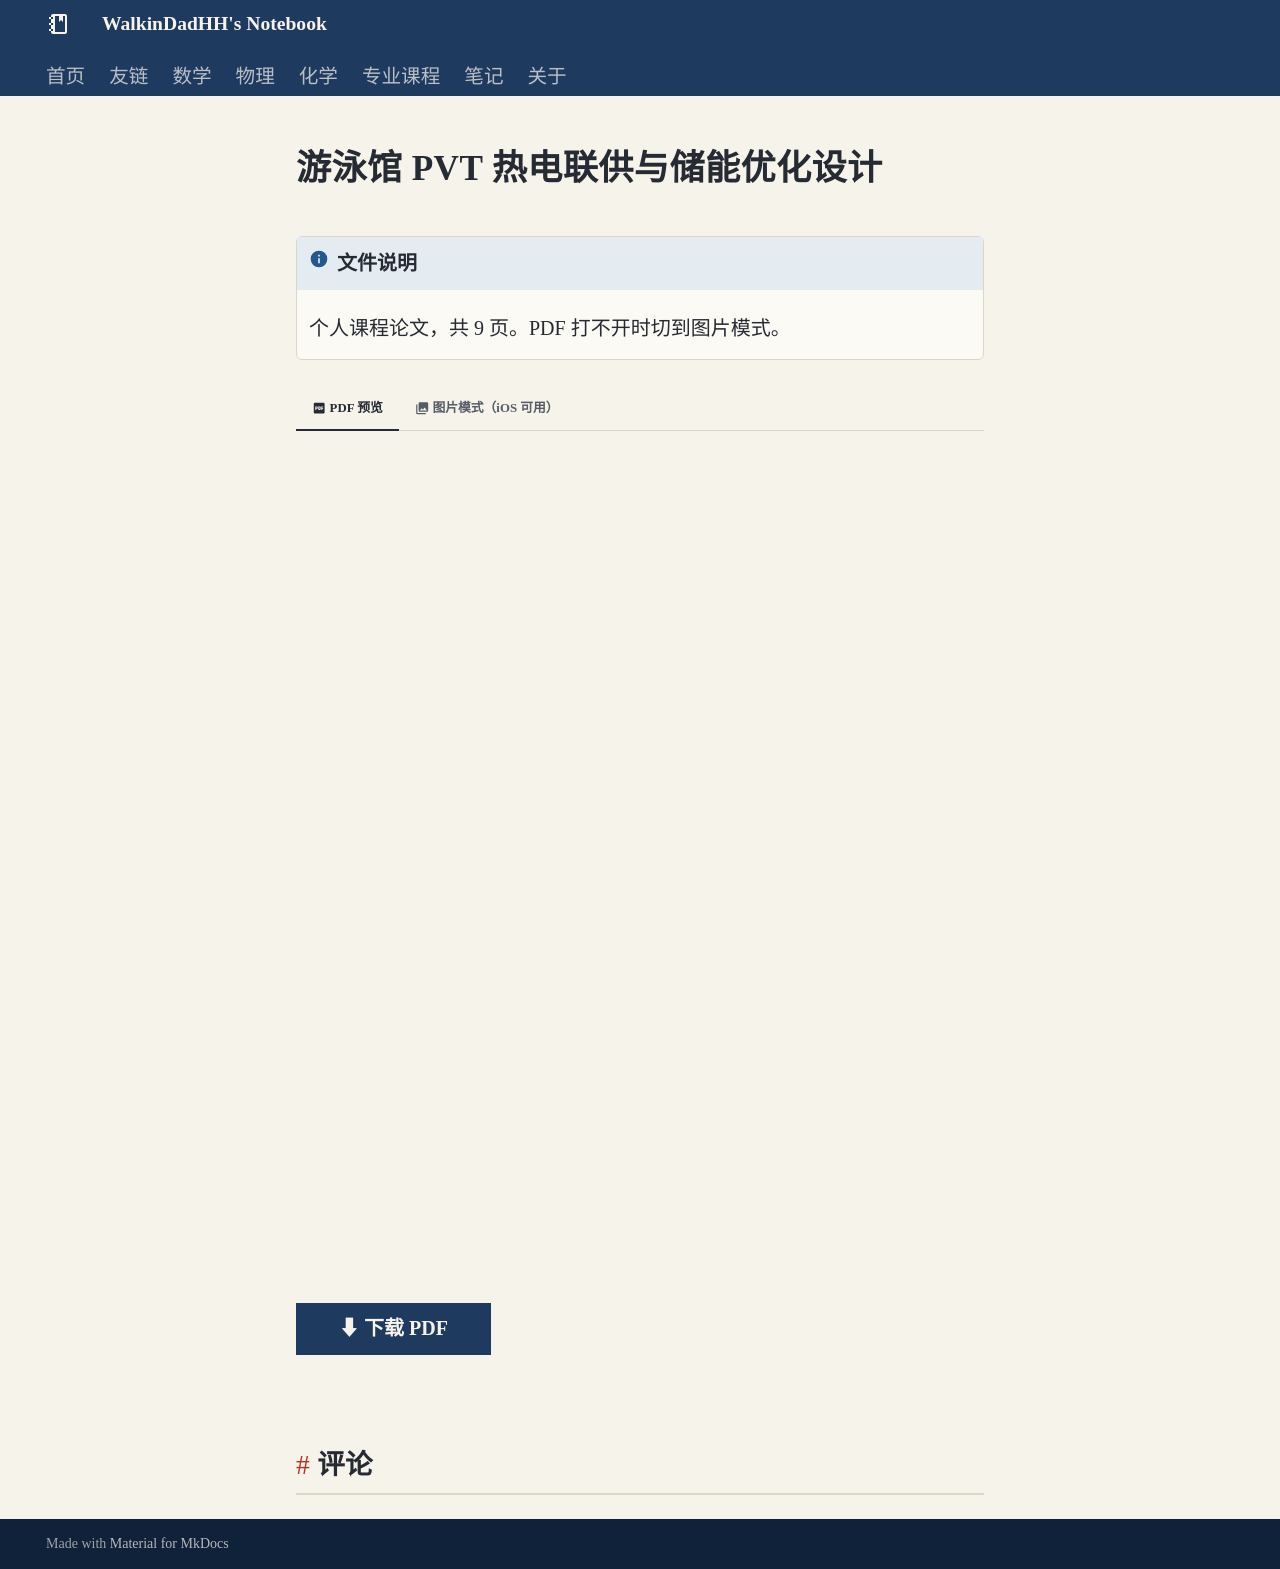

repository: WalkinDadHH/notes · page: major/foundation/energy-environment/pvt-paper/index.html · generator: mkdocs

---
comments: true
---

# 游泳馆 PVT 热电联供与储能优化设计

!!! info "文件说明"
    个人课程论文，共 9 页。PDF 打不开时切到图片模式。

=== ":material-file-pdf-box: PDF 预览"

    <iframe src="../sources/pvt-swimming-pool-paper.pdf" width="100%" height="820px" frameborder="0"></iframe>

    [⬇ 下载 PDF](sources/pvt-swimming-pool-paper.pdf){ .md-button .md-button--primary }

=== ":material-image-multiple: 图片模式（iOS 可用）"

    ![第 1 页](pvt-paper-imgs/page-1.jpg){ loading=lazy }
    ![第 2 页](pvt-paper-imgs/page-2.jpg){ loading=lazy }
    ![第 3 页](pvt-paper-imgs/page-3.jpg){ loading=lazy }
    ![第 4 页](pvt-paper-imgs/page-4.jpg){ loading=lazy }
    ![第 5 页](pvt-paper-imgs/page-5.jpg){ loading=lazy }
    ![第 6 页](pvt-paper-imgs/page-6.jpg){ loading=lazy }
    ![第 7 页](pvt-paper-imgs/page-7.jpg){ loading=lazy }
    ![第 8 页](pvt-paper-imgs/page-8.jpg){ loading=lazy }
    ![第 9 页](pvt-paper-imgs/page-9.jpg){ loading=lazy }
